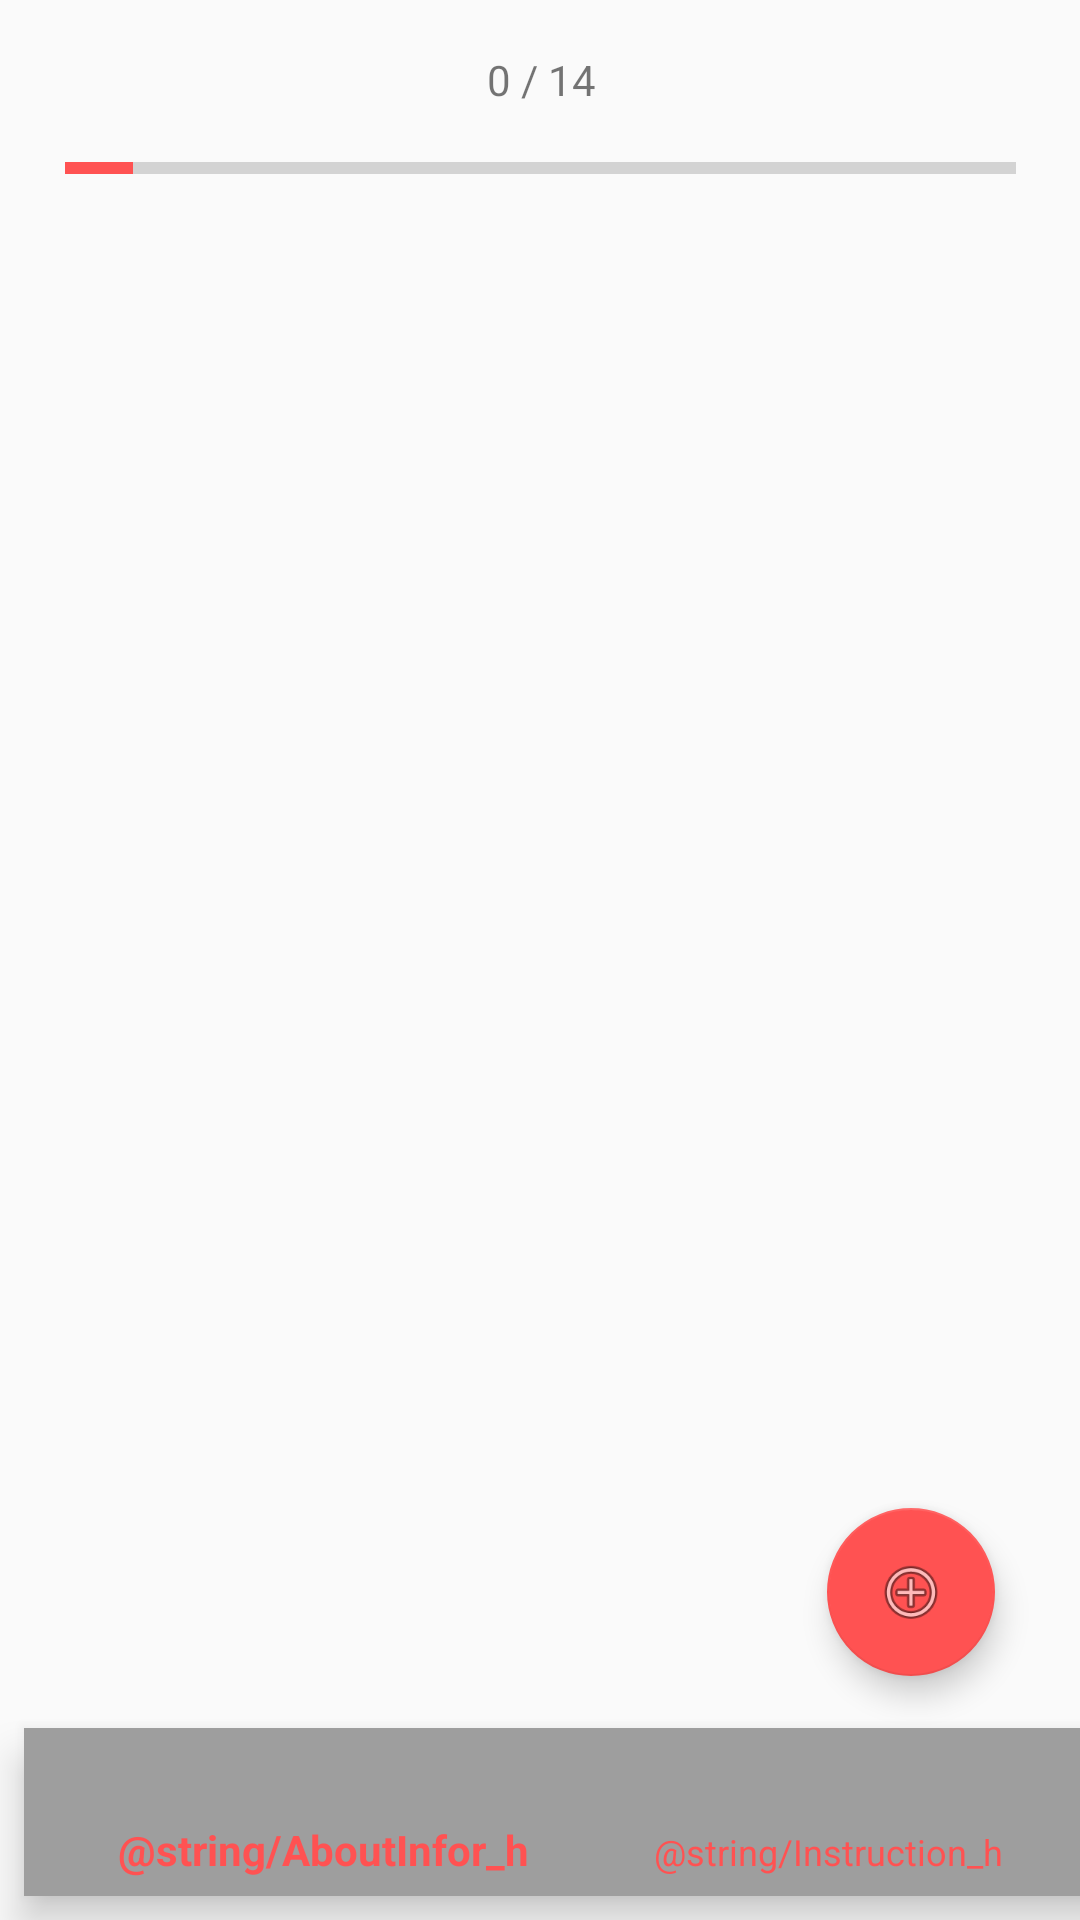

This screen was rendered from an Android layout file. Write that file and the resources it references.
<!-- AndroidManifest.xml: application theme AppTheme -->
<!-- res/layout/activity_house_thermostat.xml -->
<?xml version="1.0" encoding="utf-8"?>
<android.support.design.widget.CoordinatorLayout xmlns:android="http://schemas.android.com/apk/res/android"
    xmlns:app="http://schemas.android.com/apk/res-auto"
    xmlns:design="http://schemas.android.com/apk/res-auto"

    xmlns:tools="http://schemas.android.com/tools"
    android:id="@+id/coordinatorLayout_temp_h"
    android:layout_width="match_parent"
    android:layout_height="match_parent">


    <android.support.constraint.ConstraintLayout

        xmlns:android="http://schemas.android.com/apk/res/android"
        xmlns:app="http://schemas.android.com/apk/res-auto"
        xmlns:tools="http://schemas.android.com/tools"

        android:layout_width="match_parent"
        android:layout_height="match_parent"
        tools:context=".PkgHouse.homeThermo_mainPkg.HouseThermostatActivity">

        


        <LinearLayout
            android:id="@+id/linearLayout_progressBar_h"
            android:layout_width="match_parent"
            android:layout_height="wrap_content"
            android:layout_marginBottom="8dp"
            android:layout_marginEnd="8dp"
            android:layout_marginStart="16dp"
            android:layout_marginTop="8dp"
            android:gravity="center"
            android:orientation="horizontal"
            app:layout_constraintBottom_toBottomOf="parent"
            app:layout_constraintEnd_toEndOf="parent"
            app:layout_constraintHorizontal_bias="0.0"
            app:layout_constraintStart_toStartOf="parent"
            app:layout_constraintTop_toTopOf="parent"
            app:layout_constraintVertical_bias="0.015">

            <TextView
                android:id="@+id/progressBar_stringCount_h"
                android:layout_width="wrap_content"
                android:layout_height="wrap_content"
                android:text="0" />

            <TextView
                android:id="@+id/progressBar_stringText_h"
                android:layout_width="wrap_content"
                android:layout_height="wrap_content"
                android:text=" / 14  " />

        </LinearLayout>


        
        
        
        
        
        
        
        

        
        
        
        
        
        
        

        
        <ListView
            android:id="@+id/listView_tempList_h"
            android:layout_width="321dp"
            android:layout_height="418dp"
            android:layout_marginBottom="8dp"
            android:layout_marginEnd="8dp"
            android:layout_marginStart="8dp"
            android:layout_marginTop="8dp"

            app:layout_constraintBottom_toBottomOf="parent"
            app:layout_constraintEnd_toEndOf="parent"
            app:layout_constraintHorizontal_bias="0.51"
            app:layout_constraintStart_toStartOf="parent"
            app:layout_constraintTop_toBottomOf="@+id/progressBar_h"
            app:layout_constraintVertical_bias="0.018" />

        <ProgressBar
            android:id="@+id/progressBar_h"
            style="@style/Widget.AppCompat.ProgressBar.Horizontal"
            android:layout_width="319dp"
            android:layout_height="24dp"
            android:layout_marginBottom="424dp"

            android:layout_marginEnd="8dp"
            android:layout_marginStart="8dp"
            android:layout_marginTop="8dp"
            android:indeterminate="false"
            android:max="14"
            android:minHeight="5dp"

            android:minWidth="20dp"
            android:padding="1dp"
            android:progress="1"
            android:visibility="visible"
            app:layout_constraintBottom_toBottomOf="parent"
            app:layout_constraintEnd_toEndOf="parent"
            app:layout_constraintHorizontal_bias="0.51"
            app:layout_constraintStart_toStartOf="parent"
            app:layout_constraintTop_toBottomOf="@+id/linearLayout_progressBar_h"
            app:layout_constraintVertical_bias="0.0" />


        <android.support.design.widget.FloatingActionButton
            android:id="@+id/button_addNewTemp_h"
            android:layout_width="wrap_content"
            android:layout_height="wrap_content"
            android:layout_marginBottom="8dp"
            android:layout_marginEnd="8dp"
            android:layout_marginStart="8dp"
            android:layout_marginTop="8dp"
            android:src="@android:drawable/ic_menu_add"
            app:layout_constraintBottom_toBottomOf="parent"
            app:layout_constraintEnd_toEndOf="parent"
            app:layout_constraintHorizontal_bias="0.929"
            app:layout_constraintStart_toStartOf="parent"
            app:layout_constraintTop_toTopOf="@+id/listView_tempList_h"
            app:layout_constraintVertical_bias="0.85" />

        <android.support.design.widget.BottomNavigationView
            android:id="@+id/navigationBar_help_h"
            android:layout_width="368dp"
            android:layout_height="wrap_content"
            android:layout_gravity="bottom"
            android:layout_marginBottom="8dp"
            android:layout_marginEnd="8dp"
            android:layout_marginStart="8dp"
            android:layout_marginTop="8dp"
            android:background="@color/colorPrimary"

            android:clickable="true"
            android:focusable="auto"
            android:scrollbarThumbHorizontal="@menu/menu_temp_navigation_h"


            app:itemTextColor="@color/colorAccent"
            app:layout_constraintBottom_toBottomOf="parent"
            app:layout_constraintEnd_toEndOf="parent"
            app:layout_constraintHorizontal_bias="0.0"
            app:layout_constraintStart_toStartOf="parent"
            app:layout_constraintTop_toBottomOf="@+id/listView_tempList_h"
            app:layout_constraintVertical_bias="1.0"
            design:menu="@menu/menu_temp_navigation_h" />


    </android.support.constraint.ConstraintLayout>


</android.support.design.widget.CoordinatorLayout>

    

    


    
<!-- resources referenced by this layout -->
<resources>
  <color name="colorAccent">#ff5252</color>
  <color name="colorPrimary">#9e9e9e</color>
  <style name="AppTheme" parent="Theme.AppCompat.Light.NoActionBar">
          
          <item name="colorPrimary">@color/colorPrimary</item>
          <item name="colorPrimaryDark">@color/colorPrimaryDark</item>
          <item name="colorAccent">@color/colorAccent</item>
      </style>
  <color name="colorPrimaryDark">#616161</color>
</resources>
